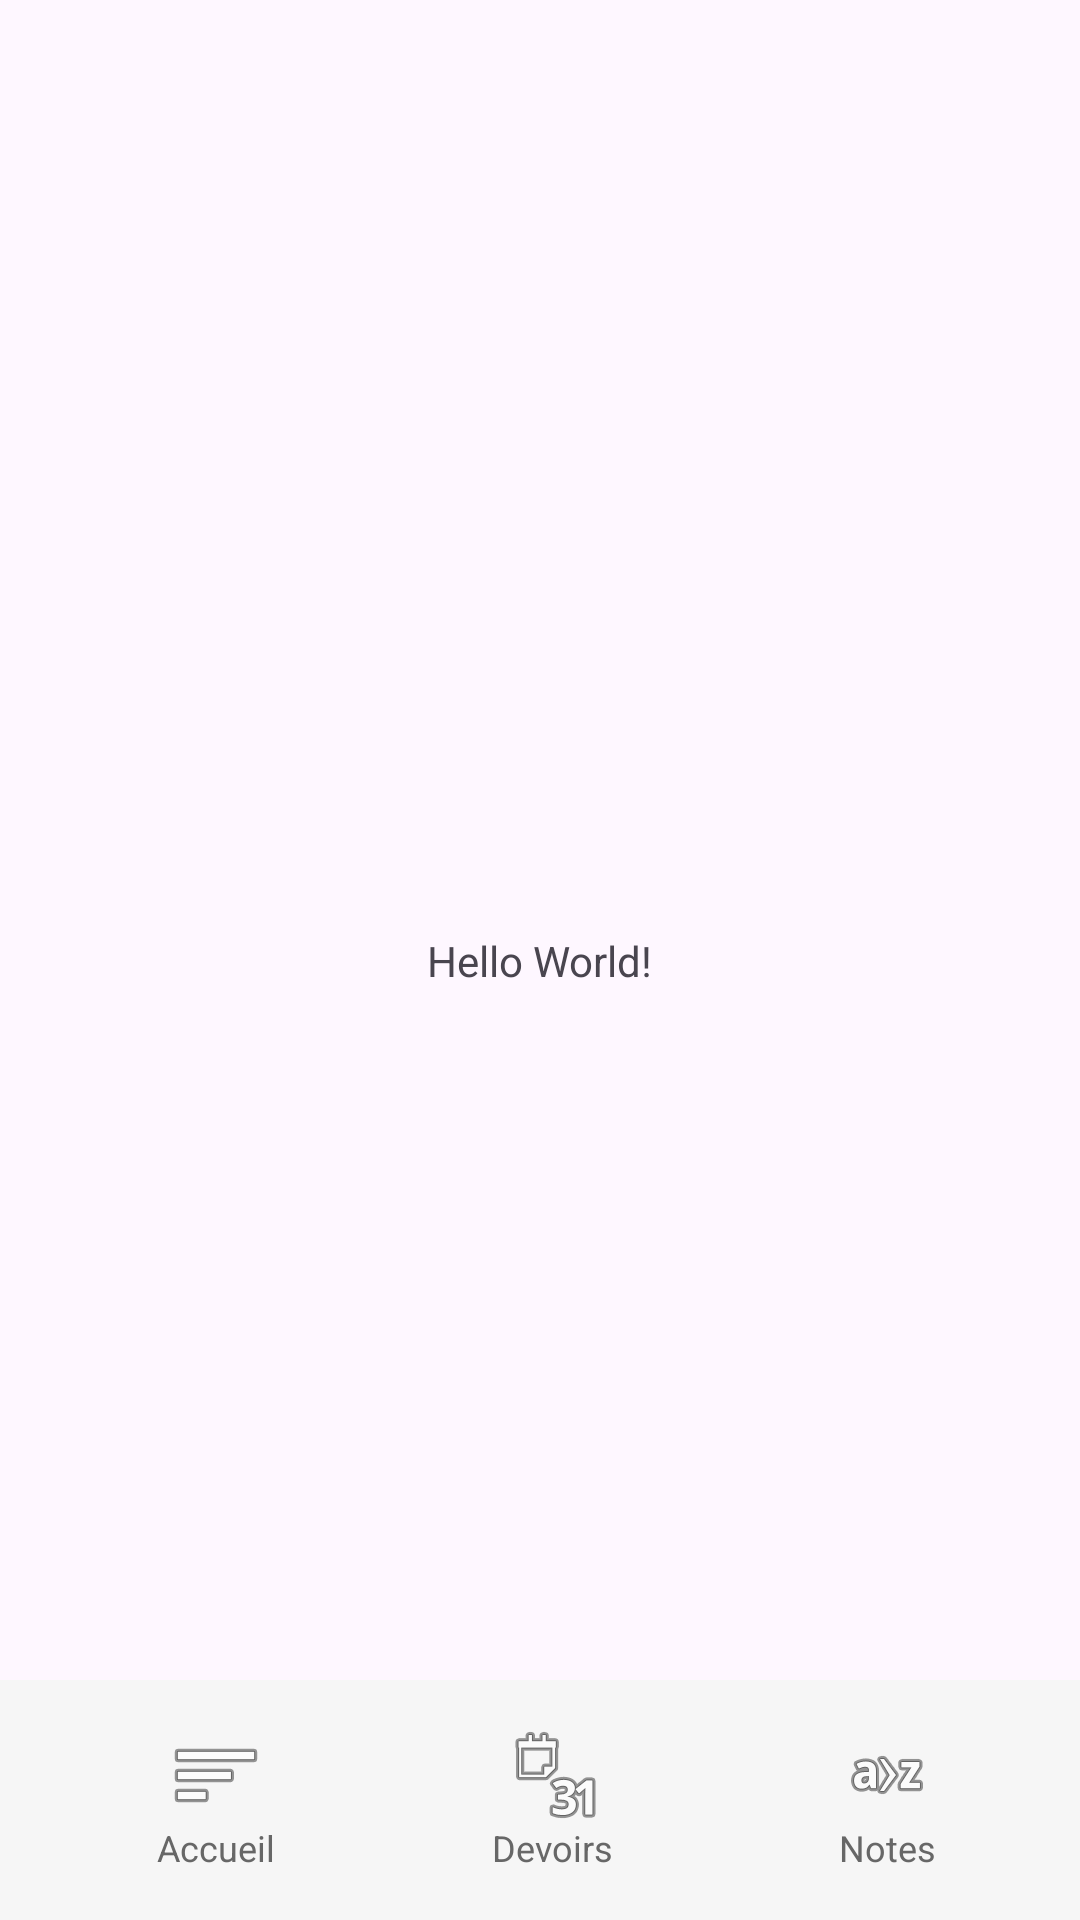

Android layout source for this screen:
<!-- AndroidManifest.xml: application theme Theme.AppProj3Notes -->
<!-- res/layout/activity_main.xml -->
<?xml version="1.0" encoding="utf-8"?>
<androidx.constraintlayout.widget.ConstraintLayout xmlns:android="http://schemas.android.com/apk/res/android"
    xmlns:app="http://schemas.android.com/apk/res-auto"
    xmlns:tools="http://schemas.android.com/tools"
    android:layout_width="match_parent"
    android:layout_height="match_parent"
    tools:context=".MainActivity">

    <TextView
        android:id="@+id/textView2"
        android:layout_width="wrap_content"
        android:layout_height="wrap_content"
        android:text="Hello World!"
        app:layout_constraintBottom_toBottomOf="parent"
        app:layout_constraintEnd_toEndOf="parent"
        app:layout_constraintStart_toStartOf="parent"
        app:layout_constraintTop_toTopOf="parent" />

    <ListView
        android:id="@+id/listView"
        android:layout_width="409dp"
        android:layout_height="354dp"
        app:layout_constraintBottom_toTopOf="@+id/textView2"
        app:layout_constraintEnd_toEndOf="parent"
        app:layout_constraintStart_toStartOf="parent"
        app:layout_constraintTop_toTopOf="parent" />


    <androidx.coordinatorlayout.widget.CoordinatorLayout
        android:layout_width="match_parent"
        android:layout_height="120dp"
        app:layout_constraintBottom_toBottomOf="parent"
        app:layout_constraintEnd_toEndOf="parent"
        app:layout_constraintStart_toStartOf="parent"
        tools:ignore="MissingClass">

        <com.google.android.material.bottomappbar.BottomAppBar
            android:id="@+id/app_bar"
            android:layout_width="match_parent"
            android:layout_height="wrap_content"
            android:layout_gravity="bottom"
            android:backgroundTint="#f6f6f6"
            app:fabCradleMargin="8dp"
            app:fabCradleRoundedCornerRadius="50dp"
            app:fabCradleVerticalOffset="6dp">

            <LinearLayout
                android:layout_width="match_parent"
                android:layout_height="match_parent"
                android:orientation="horizontal"
                android:baselineAligned="false">

                <LinearLayout
                    android:id="@+id/homeBtn"
                    android:layout_width="0dp"
                    android:layout_height="match_parent"
                    android:layout_weight="0.2"
                    android:orientation="vertical">

                    <ImageView
                        android:id="@+id/homeToolbarImage"
                        android:layout_width="match_parent"
                        android:layout_height="0dp"
                        android:layout_weight="1"
                        android:importantForAccessibility="no"
                        app:srcCompat="@android:drawable/ic_menu_sort_by_size"
                        tools:ignore="ImageContrastCheck,NestedWeights" />

                    <TextView
                        android:id="@+id/homeTextView"
                        android:layout_width="match_parent"
                        android:layout_height="wrap_content"
                        android:text="@string/home"
                        android:textAlignment="center"
                        android:textColor="#676767"
                        android:textSize="12sp" />
                </LinearLayout>

                <LinearLayout
                    android:id="@+id/homeworkBtn"
                    android:layout_width="0dp"
                    android:layout_height="match_parent"
                    android:layout_weight="0.2"
                    android:orientation="vertical">

                    <ImageView
                        android:id="@+id/homeworkToolbarImage"
                        android:layout_width="match_parent"
                        android:layout_height="0dp"
                        android:layout_weight="1"
                        android:importantForAccessibility="no"
                        app:srcCompat="@android:drawable/ic_menu_month"
                        tools:ignore="NestedWeights,ImageContrastCheck" />

                    <TextView
                        android:id="@+id/homeworkTextView"
                        android:layout_width="match_parent"
                        android:layout_height="wrap_content"
                        android:text="@string/homework"
                        android:textAlignment="center"
                        android:textColor="#676767"
                        android:textSize="12sp" />
                </LinearLayout>

                <LinearLayout
                    android:id="@+id/notesBtn"
                    android:layout_width="0dp"
                    android:layout_height="match_parent"
                    android:layout_weight="0.2"
                    android:orientation="vertical">

                    <ImageView
                        android:id="@+id/notesToolbarImage"
                        android:layout_width="match_parent"
                        android:layout_height="0dp"
                        android:layout_weight="1"
                        app:srcCompat="@android:drawable/ic_menu_sort_alphabetically"
                        tools:ignore="ImageContrastCheck,ImageContrastCheck,NestedWeights"
                        android:importantForAccessibility="no" />

                    <TextView
                        android:id="@+id/notesTextView"
                        android:layout_width="match_parent"
                        android:layout_height="wrap_content"
                        android:text="@string/notes"
                        android:textAlignment="center"
                        android:textColor="#676767"
                        android:textSize="12sp" />
                </LinearLayout>
            </LinearLayout>
        </com.google.android.material.bottomappbar.BottomAppBar>


    </androidx.coordinatorlayout.widget.CoordinatorLayout>

</androidx.constraintlayout.widget.ConstraintLayout>
<!-- resources referenced by this layout -->
<resources>
  <string name="home">Accueil</string>
  <string name="homework">Devoirs</string>
  <string name="notes">Notes</string>
  <style name="Theme.AppProj3Notes" parent="Base.Theme.AppProj3Notes" />
  <style name="Base.Theme.AppProj3Notes" parent="Theme.Material3.DayNight.NoActionBar">
          
          
      </style>
</resources>
